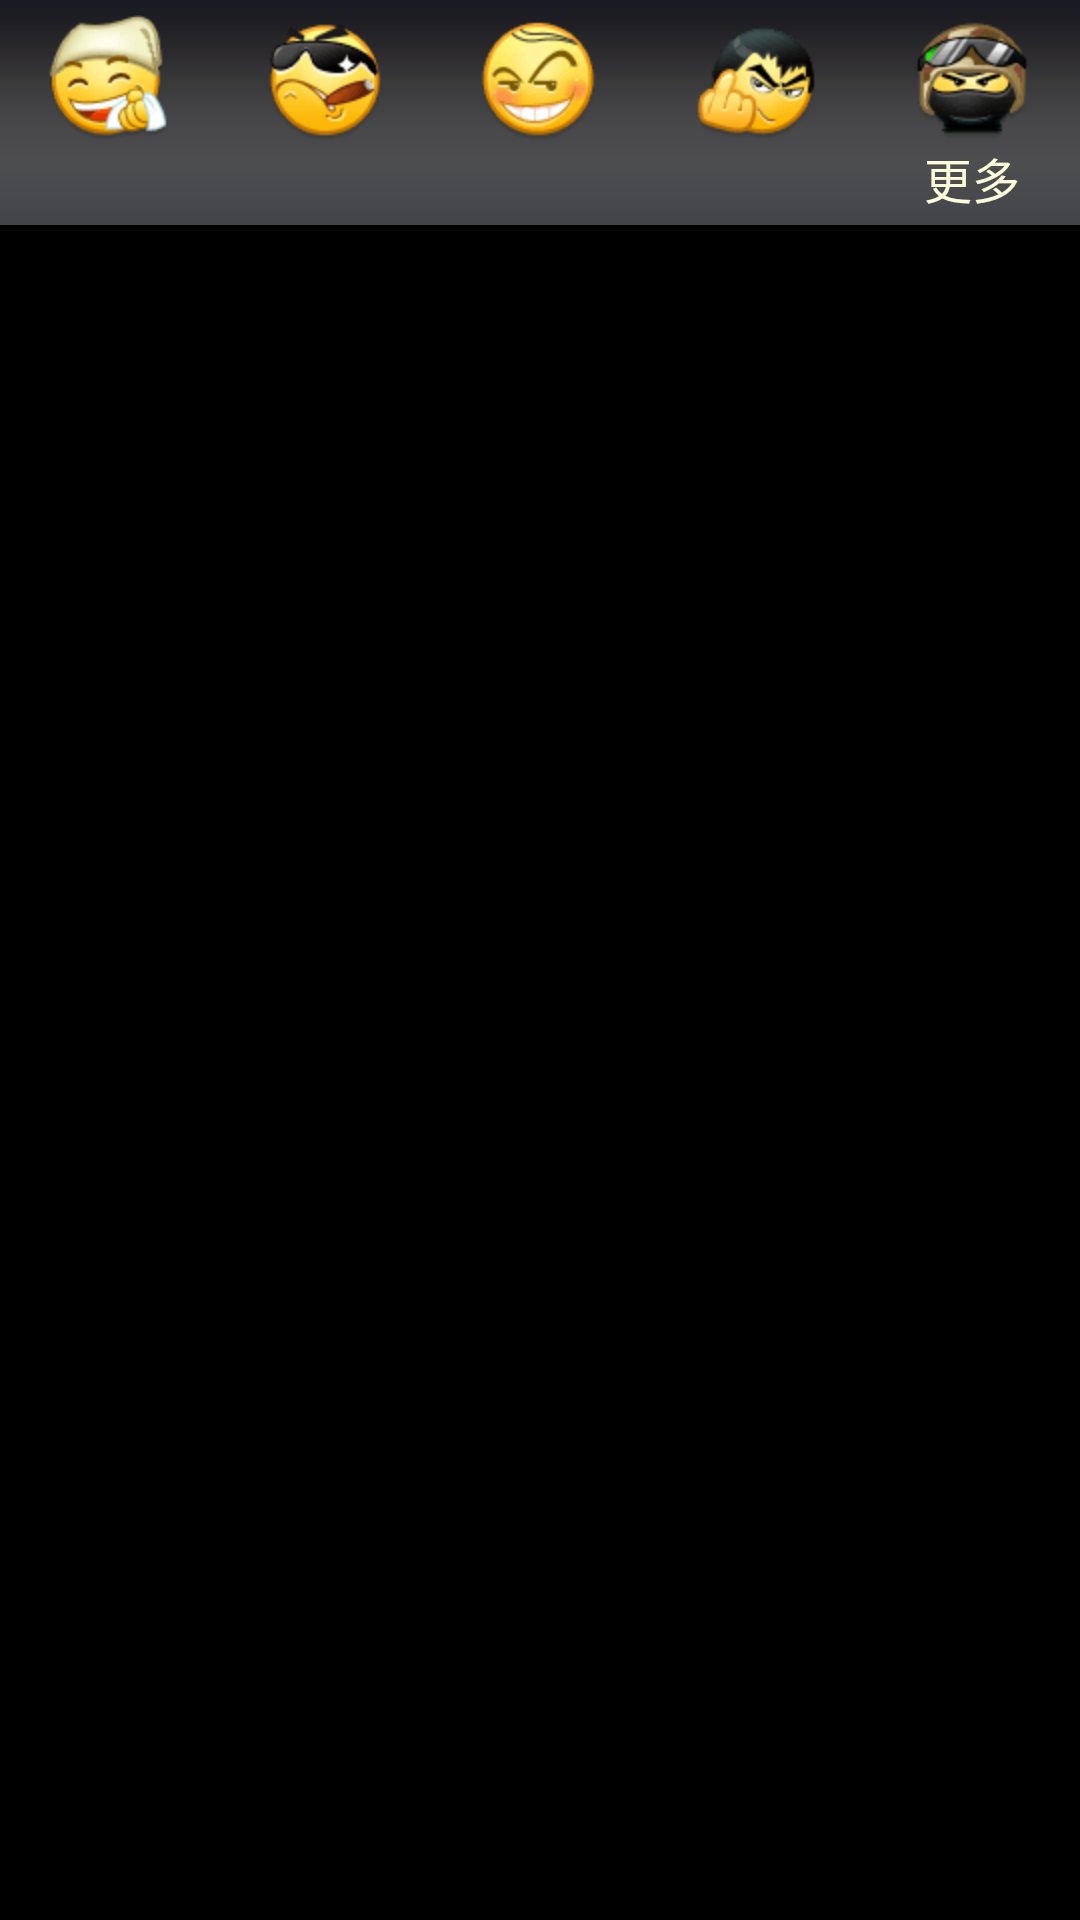

Reconstruct the res/layout file that produces this screen, plus the resources it refers to.
<!-- AndroidManifest.xml: application theme android:Theme.NoTitleBar -->
<!-- res/layout/footview.xml -->
<?xml version="1.0" encoding="utf-8"?>
<LinearLayout android:orientation="vertical" android:layout_width="fill_parent" android:layout_height="wrap_content"
  xmlns:android="http://schemas.android.com/apk/res/android">
    <LinearLayout android:orientation="horizontal" android:background="@drawable/title_bg_no_select" android:layout_width="fill_parent" android:layout_height="wrap_content">
        <LinearLayout android:gravity="center_horizontal" android:orientation="vertical" android:id="@id/tab_view1" android:layout_width="wrap_content" android:layout_height="wrap_content" android:layout_weight="1.0">
            <ImageView android:id="@id/tab_image1" android:paddingTop="5.0dip" android:layout_width="wrap_content" android:layout_height="wrap_content" android:src="@drawable/tab1" />
            <TextView android:textSize="16.0sp" android:textColor="@color/orange" android:gravity="center_horizontal" android:id="@id/tab_text1" android:paddingBottom="4.0dip" android:layout_width="wrap_content" android:layout_height="wrap_content" />
        </LinearLayout>
        <LinearLayout android:gravity="center_horizontal" android:orientation="vertical" android:id="@id/tab_view2" android:layout_width="wrap_content" android:layout_height="wrap_content" android:layout_weight="1.0">
            <ImageView android:id="@id/tab_image2" android:paddingTop="5.0dip" android:layout_width="wrap_content" android:layout_height="wrap_content" android:src="@drawable/tab2" />
            <TextView android:textSize="16.0sp" android:textColor="@color/orange" android:gravity="center_horizontal" android:id="@id/tab_text2" android:paddingBottom="4.0dip" android:layout_width="wrap_content" android:layout_height="wrap_content" />
        </LinearLayout>
        <LinearLayout android:gravity="center_horizontal" android:orientation="vertical" android:id="@id/tab_view3" android:layout_width="wrap_content" android:layout_height="wrap_content" android:layout_weight="1.0">
            <ImageView android:id="@id/tab_image3" android:paddingTop="5.0dip" android:layout_width="wrap_content" android:layout_height="wrap_content" android:src="@drawable/tab3" />
            <TextView android:textSize="16.0sp" android:textColor="@color/orange" android:gravity="center_horizontal" android:id="@id/tab_text3" android:paddingBottom="4.0dip" android:layout_width="wrap_content" android:layout_height="wrap_content" />
        </LinearLayout>
        <LinearLayout android:gravity="center_horizontal" android:orientation="vertical" android:id="@id/tab_view4" android:layout_width="wrap_content" android:layout_height="wrap_content" android:layout_weight="1.0">
            <ImageView android:id="@id/tab_image4" android:paddingTop="5.0dip" android:layout_width="wrap_content" android:layout_height="wrap_content" android:src="@drawable/tab4" />
            <TextView android:textSize="16.0sp" android:textColor="@color/orange" android:gravity="center_horizontal" android:id="@id/tab_text4" android:paddingBottom="4.0dip" android:layout_width="wrap_content" android:layout_height="wrap_content" />
        </LinearLayout>
        <LinearLayout android:gravity="center_horizontal" android:orientation="vertical" android:id="@id/tab_view5" android:layout_width="wrap_content" android:layout_height="wrap_content" android:layout_weight="1.0">
            <ImageView android:id="@id/tab_image5" android:paddingTop="5.0dip" android:layout_width="wrap_content" android:layout_height="wrap_content" android:src="@drawable/tab5" />
            <TextView android:textSize="16.0sp" android:textColor="@color/orange" android:gravity="center_horizontal" android:id="@id/tab_text5" android:paddingBottom="4.0dip" android:layout_width="wrap_content" android:layout_height="wrap_content" android:text="@string/tab_more" />
        </LinearLayout>
    </LinearLayout>
</LinearLayout>
<!-- resources referenced by this layout -->
<resources>
  <color name="orange">#fffffcdb</color>
  <!-- drawable tab1: png bitmap (drawable-hdpi-v4, 2472 bytes) -->
  <!-- drawable tab2: png bitmap (drawable-hdpi-v4, 1991 bytes) -->
  <!-- drawable tab3: png bitmap (drawable-hdpi-v4, 2121 bytes) -->
  <!-- drawable tab4: png bitmap (drawable-hdpi-v4, 2092 bytes) -->
  <!-- drawable tab5: png bitmap (drawable-hdpi-v4, 1862 bytes) -->
  <!-- drawable title_bg_no_select: png bitmap (drawable-hdpi-v4, 370 bytes) -->
  <string name="tab_more">更多</string>
</resources>
